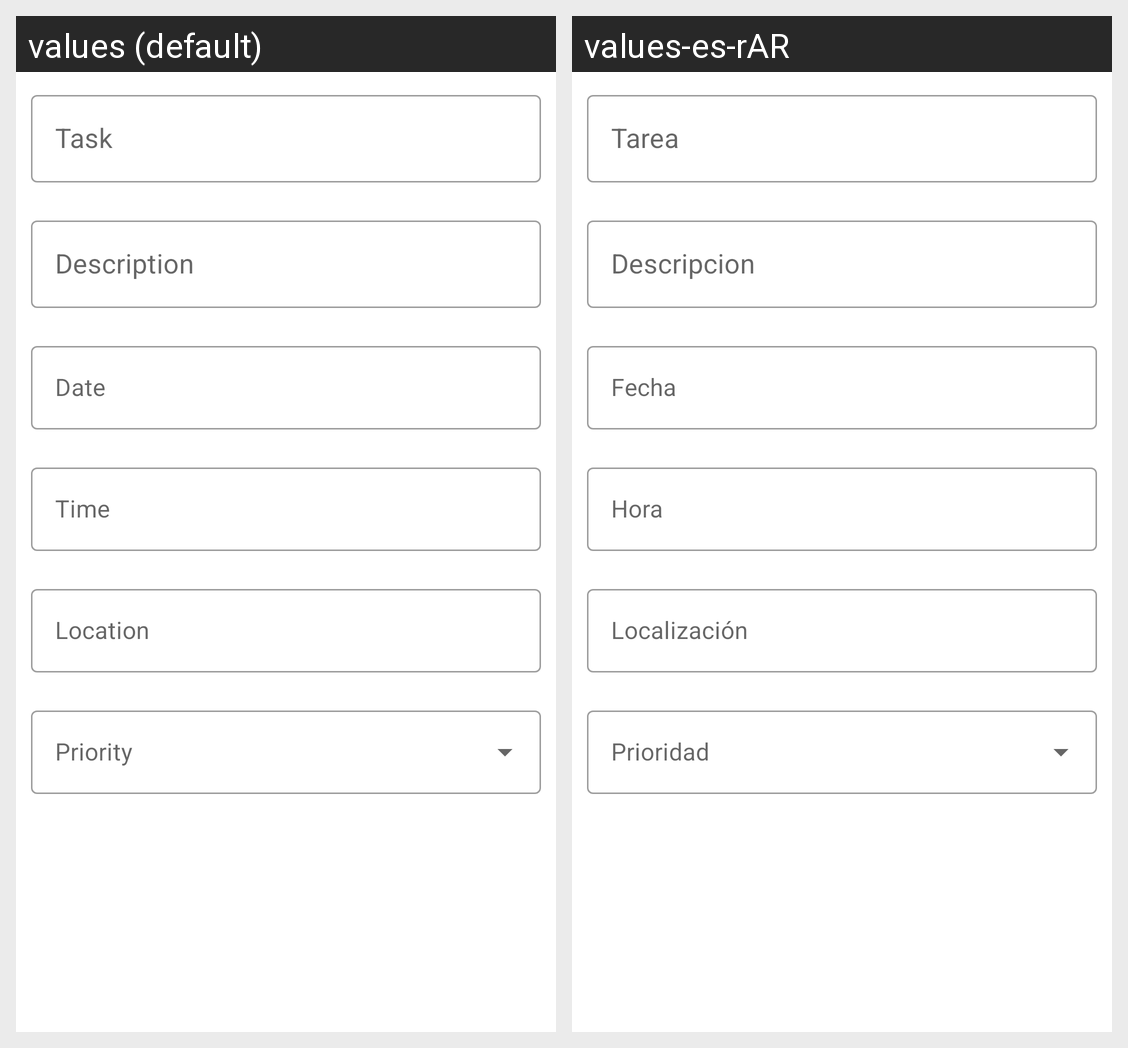

This grid shows one Android layout under two languages. Give, for every string resource on the screen, its name, the default text and each shown locale's text.
Android screen res/layout/fragment_add_task.xml rendered under 2 locales, left to right: values (default), values-es-rAR. Device: Nexus 5 (rendered at 1080×1920; each locale shown at half size, 540×960, under a caption strip naming it); theme Theme.BasicApp.
Strings drawn on this screen, with the default value and each locale's value (text and hints the layout hard-codes, and strings that could not be matched under every locale, appear in the picture but are not listed):

task
  values: Task
  values-es-rAR: Tarea

description
  values: Description
  values-es-rAR: Descripcion

date
  values: Date
  values-es-rAR: Fecha

time
  values: Time
  values-es-rAR: Hora

location
  values: Location
  values-es-rAR: Localización
